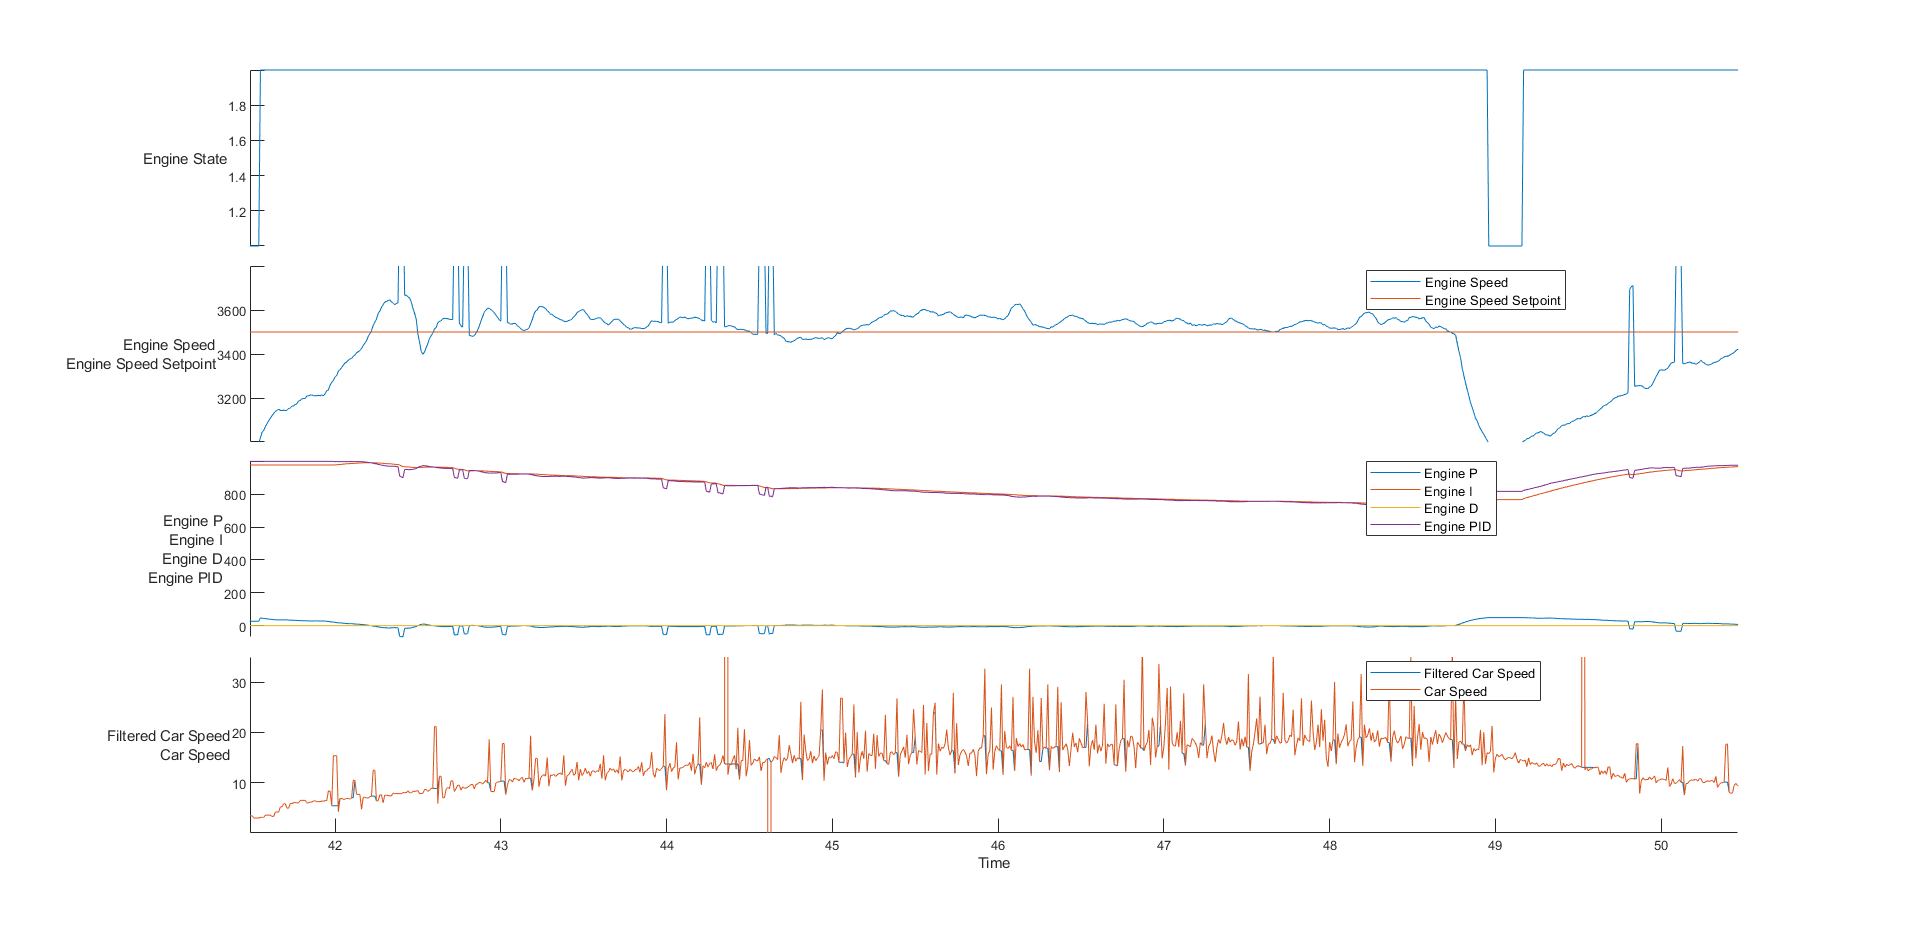

Values plotted in this chart, from the file beside it:
time, rwSpeed, eState, eSpeed, ePID, eP, eI, eD, pState, pEncoder, pLoadCell, pCurrent, pPID, sState, sEncoder, sLoadCell, sCurrent, sPID, sEncoderPID, sLoadCellPID, sLoadCellP, sLoadCellI, sLoadCellD
3608821930, 1, 0, -8447, 0, 0, 0, 0, 0, 6659, -8448, 255, 0, 0, 41987, 5120, 0, 0, 0, 0, 0, 0, 0
30884180, 0, 1, 223, 0, 0, 0, 0, 3, 26, -33, 0, 0, 3, 164, 20, 0, 0, 0, 0, 0, 0, 0
30894173, 0, 1, 242, 0, 0, 0, 0, 3, 26, -33, 0, 0, 3, 164, 20, 0, 0, 0, 0, 0, 0, 0
30904185, 0, 1, 242, 0, 0, 0, 0, 3, 26, -33, 0, 0, 3, 164, 20, 0, 0, 0, 0, 0, 0, 0
30914185, 0, 1, 242, 0, 0, 0, 0, 3, 26, -33, 0, 0, 3, 164, 20, 0, 0, 0, 0, 0, 0, 0
30924178, 0, 1, 242, 0, 0, 0, 0, 3, 26, -33, 0, 0, 3, 164, 20, 0, 0, 0, 0, 0, 0, 0
30934169, 0, 1, 242, 0, 0, 0, 0, 3, 26, -33, 0, 0, 3, 164, 20, 0, 0, 0, 0, 0, 0, 0
30944181, 0, 1, 242, 0, 0, 0, 0, 3, 26, -33, 0, 0, 3, 164, 20, 0, 0, 0, 0, 0, 0, 0
30954168, 0, 1, 251, 0, 0, 0, 0, 3, 26, -33, 0, 0, 3, 164, 20, 0, 0, 0, 0, 0, 0, 0
30964180, 0, 1, 251, 0, 0, 0, 0, 3, 26, -33, 0, 0, 3, 164, 20, 0, 0, 0, 0, 0, 0, 0
30974180, 0, 1, 251, 0, 0, 0, 0, 3, 26, -33, 0, 0, 3, 164, 20, 0, 0, 0, 0, 0, 0, 0
30984169, 0, 1, 251, 0, 0, 0, 0, 3, 26, -33, 0, 0, 3, 164, 20, 0, 0, 0, 0, 0, 0, 0
30994178, 0, 1, 251, 0, 0, 0, 0, 3, 26, -34, 0, 0, 3, 164, 20, 0, 0, 0, 0, 0, 0, 0
31004172, 0, 1, 251, 0, 0, 0, 0, 3, 26, -34, 0, 0, 3, 164, 20, 0, 0, 0, 0, 0, 0, 0
31014178, 0, 1, 251, 0, 0, 0, 0, 3, 26, -34, 0, 0, 3, 164, 20, 0, 0, 0, 0, 0, 0, 0
31024174, 0, 1, 251, 0, 0, 0, 0, 3, 26, -34, 0, 0, 3, 164, 20, 0, 0, 0, 0, 0, 0, 0
31034167, 0, 1, 251, 0, 0, 0, 0, 3, 26, -34, 0, 0, 3, 164, 20, 0, 0, 0, 0, 0, 0, 0
31044174, 0, 1, 251, 0, 0, 0, 0, 3, 26, -34, 0, 0, 3, 164, 20, 0, 0, 0, 0, 0, 0, 0
31054167, 0, 1, 249, 0, 0, 0, 0, 3, 26, -34, 0, 0, 3, 164, 20, 0, 0, 0, 0, 0, 0, 0
31064176, 0, 1, 249, 0, 0, 0, 0, 3, 26, -33, 0, 0, 3, 164, 20, 0, 0, 0, 0, 0, 0, 0
31074171, 0, 1, 249, 0, 0, 0, 0, 3, 26, -33, 0, 0, 3, 164, 20, 0, 0, 0, 0, 0, 0, 0
31084175, 0, 1, 249, 0, 0, 0, 0, 3, 26, -33, 0, 0, 3, 164, 20, 0, 0, 0, 0, 0, 0, 0
31094184, 0, 1, 249, 0, 0, 0, 0, 3, 26, -33, 0, 0, 3, 164, 20, 0, 0, 0, 0, 0, 0, 0
31104175, 0, 1, 249, 0, 0, 0, 0, 3, 26, -33, 0, 0, 3, 164, 20, 0, 0, 0, 0, 0, 0, 0
31114179, 0, 1, 249, 0, 0, 0, 0, 3, 26, -33, 0, 0, 3, 164, 20, 0, 0, 0, 0, 0, 0, 0
31124173, 0, 1, 249, 0, 0, 0, 0, 3, 26, -33, 0, 0, 3, 164, 20, 1, 0, 0, 0, 0, 0, 0
31134186, 0, 1, 249, 0, 0, 0, 0, 3, 26, -33, 0, 0, 3, 164, 20, 0, 0, 0, 0, 0, 0, 0
31144169, 0, 1, 249, 0, 0, 0, 0, 3, 26, -33, 0, 0, 3, 164, 20, 0, 0, 0, 0, 0, 0, 0
31154179, 0, 1, 249, 0, 0, 0, 0, 3, 26, -33, 0, 0, 3, 164, 20, 0, 0, 0, 0, 0, 0, 0
31164172, 0, 1, 249, 0, 0, 0, 0, 3, 26, -32, 0, 0, 3, 164, 20, 0, 0, 0, 0, 0, 0, 0
31174177, 0, 1, 249, 0, 0, 0, 0, 3, 26, -32, 0, 0, 3, 164, 20, 0, 0, 0, 0, 0, 0, 0
31184170, 0, 1, 249, 0, 0, 0, 0, 3, 26, -32, 0, 0, 3, 164, 20, 0, 0, 0, 0, 0, 0, 0
31194176, 0, 1, 249, 0, 0, 0, 0, 3, 26, -32, 0, 0, 3, 164, 20, 0, 0, 0, 0, 0, 0, 0
31204169, 0, 1, 249, 0, 0, 0, 0, 3, 26, -32, 0, 0, 3, 164, 20, 0, 0, 0, 0, 0, 0, 0
31214179, 0, 1, 249, 0, 0, 0, 0, 3, 26, -32, 0, 0, 3, 164, 20, 0, 0, 0, 0, 0, 0, 0
31224173, 0, 1, 249, 0, 0, 0, 0, 3, 26, -32, 0, 0, 3, 164, 20, 0, 0, 0, 0, 0, 0, 0
31234177, 0, 1, 249, 0, 0, 0, 0, 3, 26, -32, 0, 0, 3, 164, 20, 0, 0, 0, 0, 0, 0, 0
31244168, 0, 1, 249, 0, 0, 0, 0, 3, 26, -32, 0, 0, 3, 164, 20, 0, 0, 0, 0, 0, 0, 0
31254174, 0, 1, 249, 0, 0, 0, 0, 3, 26, -32, 0, 0, 3, 164, 20, 0, 0, 0, 0, 0, 0, 0
31264167, 0, 1, 249, 0, 0, 0, 0, 3, 26, -32, 0, 0, 3, 164, 20, 0, 0, 0, 0, 0, 0, 0
31274177, 0, 1, 249, 0, 0, 0, 0, 3, 26, -32, 0, 0, 3, 164, 20, 0, 0, 0, 0, 0, 0, 0
31284171, 0, 1, 249, 0, 0, 0, 0, 3, 26, -32, 0, 0, 3, 164, 20, 0, 0, 0, 0, 0, 0, 0
31294177, 0, 1, 249, 0, 0, 0, 0, 3, 26, -32, 0, 0, 3, 164, 20, 0, 0, 0, 0, 0, 0, 0
31304181, 0, 1, 249, 0, 0, 0, 0, 3, 26, -32, 0, 0, 3, 164, 20, 0, 0, 0, 0, 0, 0, 0
31314175, 0, 1, 249, 0, 0, 0, 0, 3, 26, -32, 0, 0, 3, 164, 20, 0, 0, 0, 0, 0, 0, 0
31324180, 0, 1, 249, 0, 0, 0, 0, 3, 26, -32, 0, 0, 3, 164, 20, 0, 0, 0, 0, 0, 0, 0
31334171, 0, 1, 249, 0, 0, 0, 0, 3, 26, -32, 0, 0, 3, 164, 20, 0, 0, 0, 0, 0, 0, 0
31344176, 0, 1, 249, 0, 0, 0, 0, 3, 26, -32, 0, 0, 3, 164, 20, 0, 0, 0, 0, 0, 0, 0
31354176, 0, 1, 164, 0, 0, 0, 0, 3, 26, -32, 0, 0, 3, 164, 20, 0, 0, 0, 0, 0, 0, 0
31364169, 0, 1, 164, 0, 0, 0, 0, 3, 26, -32, 3, 0, 3, 164, 20, 0, 0, 0, 0, 0, 0, 0
31374180, 0, 1, 164, 0, 0, 0, 0, 3, 26, -32, 0, 0, 3, 164, 20, 0, 0, 0, 0, 0, 0, 0
31384173, 0, 1, 164, 0, 0, 0, 0, 3, 26, -32, 0, 0, 3, 164, 20, 0, 0, 0, 0, 0, 0, 0
31394177, 0, 1, 164, 0, 0, 0, 0, 3, 26, -32, 0, 0, 3, 164, 20, 0, 0, 0, 0, 0, 0, 0
31404168, 0, 1, 164, 0, 0, 0, 0, 3, 26, -32, 0, 0, 3, 164, 20, 0, 0, 0, 0, 0, 0, 0
31414174, 0, 1, 164, 0, 0, 0, 0, 3, 26, -32, 0, 0, 3, 164, 20, 0, 0, 0, 0, 0, 0, 0
31424248, 0, 1, 164, 0, 0, 0, 0, 3, 26, -32, 0, 0, 3, 164, 20, 0, 0, 0, 0, 0, 0, 0
31434179, 0, 1, 164, 0, 0, 0, 0, 3, 26, -32, 0, 0, 3, 164, 20, 0, 0, 0, 0, 0, 0, 0
31444186, 0, 1, 164, 0, 0, 0, 0, 3, 26, -32, 0, 0, 3, 164, 20, 0, 0, 0, 0, 0, 0, 0
31454180, 0, 1, 164, 0, 0, 0, 0, 3, 26, -32, 0, 0, 3, 164, 20, 0, 0, 0, 0, 0, 0, 0
31464173, 0, 1, 164, 0, 0, 0, 0, 3, 26, -32, 0, 0, 3, 164, 20, 0, 0, 0, 0, 0, 0, 0
... 11,710 more rows
